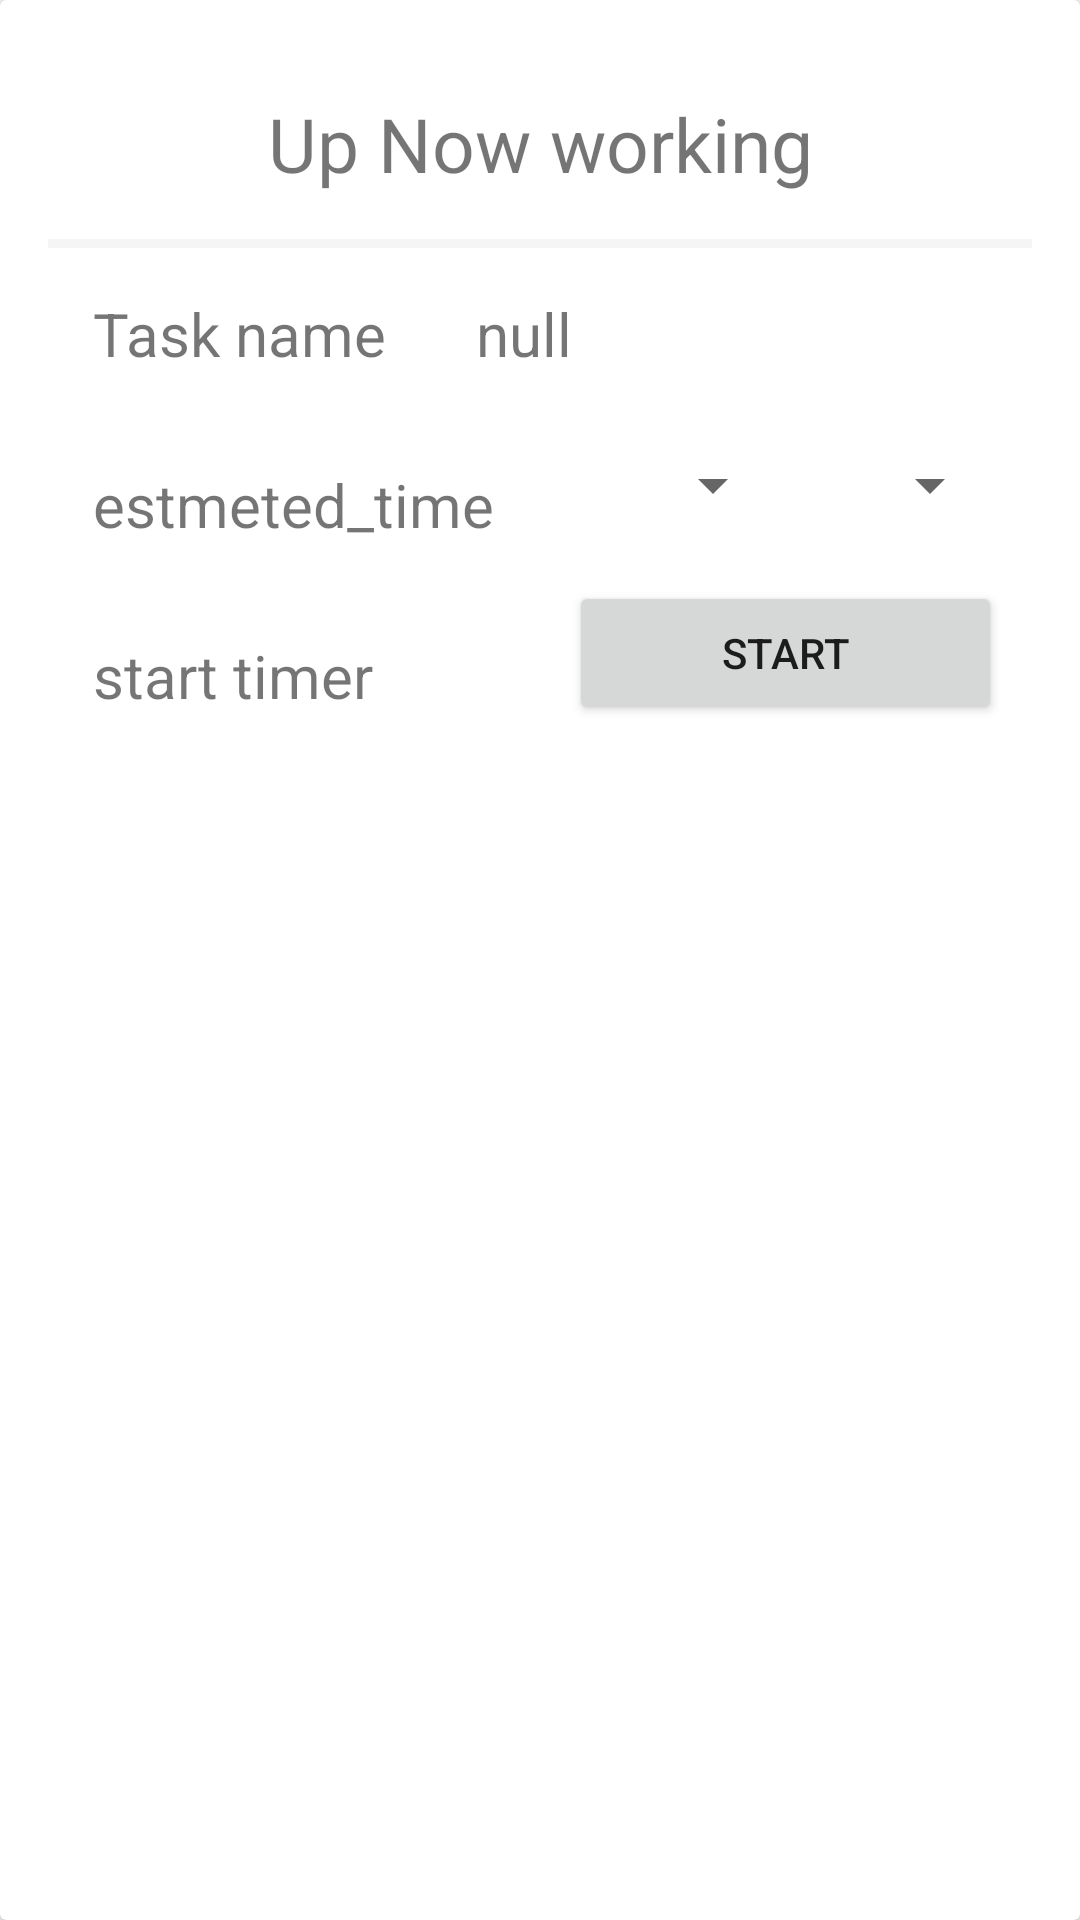

Write the Android layout XML for this screen, with the resource values it uses.
<!-- AndroidManifest.xml: application theme AppTheme -->
<!-- res/layout/frag_a_layout.xml -->
<?xml version="1.0" encoding="utf-8"?>
<android.support.v7.widget.CardView xmlns:android="http://schemas.android.com/apk/res/android"
android:layout_width="match_parent"
android:layout_marginLeft="10dp"
android:layout_height="match_parent">

<RelativeLayout
    android:padding="16dp"
    android:paddingEnd="16dp"
    android:layout_width="match_parent"
    android:layout_gravity="center"
    android:layout_height="match_parent">

    <TextView
        android:layout_margin="15dp"
        android:id="@+id/pain_name"
        android:textAlignment="center"
        android:textSize="25sp"
        android:text="@string/pain_name"
        android:layout_width="match_parent"
        android:layout_height="wrap_content" />

    <View
        android:id="@+id/line1"
        android:background="@color/WhiteSmoke"
        android:layout_below="@id/pain_name"
        android:layout_width="match_parent"
        android:layout_height="3dp"/>

    <TextView
        android:layout_marginLeft="10dp"
        android:layout_margin="15dp"
        android:textAlignment="center"
        android:textSize="20sp"
        android:text="@string/task"
        android:id="@+id/task_name"
        android:layout_below="@id/line1"
        android:layout_alignParentLeft="true"
        android:layout_width="wrap_content"
        android:layout_height="wrap_content" />

    <TextView
        android:textSize="20sp"
        android:layout_margin="15dp"
        android:layout_marginLeft="30dp"
        android:layout_below="@id/line1"
        android:id="@+id/task_type"
        android:layout_toRightOf="@id/task_name"
        android:text="@string/task_type"
        android:layout_width="wrap_content"
        android:layout_height="wrap_content" />

    <TextView
        android:id="@+id/est_time"
        android:layout_marginLeft="10dp"
        android:textSize="20sp"
        android:layout_alignParentLeft="true"
        android:layout_below="@id/task_name"
        android:layout_margin="15dp"
        android:text="@string/estmeted_time"
        android:layout_width="wrap_content"
        android:layout_height="wrap_content" />

    <LinearLayout
        android:id="@+id/layout_spinner"
        android:layout_below="@id/task_name"
        android:weightSum="2"
        android:gravity="center"
        android:layout_toRightOf="@id/est_time"
        android:orientation="horizontal"
        android:layout_margin="10dp"
        android:layout_width="match_parent"
        android:layout_height="wrap_content">
    <Spinner
        android:layout_gravity="center"
        android:id="@+id/sp_numbers"
        android:layout_weight="1"
        android:layout_width="wrap_content"
        android:layout_height="wrap_content"/>

    <Spinner
        android:id="@+id/sp_date"
        android:layout_weight="1"
        android:layout_width="wrap_content"
        android:layout_height="wrap_content"
        android:layout_gravity="center"
        />
</LinearLayout>
    <TextView
        android:layout_below="@id/est_time"
        android:layout_marginLeft="10dp"
        android:layout_margin="15dp"
        android:textSize="20sp"
        android:id="@+id/cal_time"
        android:text="@string/start_time"
        android:layout_width="wrap_content"
        android:layout_height="wrap_content" />

    <LinearLayout
        android:layout_below="@+id/layout_spinner"
        android:layout_toRightOf="@+id/est_time"
        android:orientation="horizontal"
        android:layout_margin="10dp"
        android:weightSum="2"
        android:layout_width="match_parent"
        android:layout_height="wrap_content">

        <Button
            android:text="@string/start_button"
            android:id="@+id/start_button"
            android:layout_weight="1"
            android:layout_width="match_parent"
            android:layout_height="match_parent" />
    </LinearLayout>
    <TextView
        android:id="@+id/txv_show_result_label"
        android:layout_below="@+id/cal_time"
        android:layout_marginTop="25dp"
        android:layout_marginLeft="10dp"
        android:padding="6dp"
        android:textColor="@color/White"
        style="@style/Base.TextAppearance.AppCompat.Widget.ActionBar.Title"
        android:textSize="24sp"
        android:background="@color/ForestGreen"
        android:text="Show result "
        android:visibility="invisible"
        android:gravity="center"
        android:layout_width="match_parent"
        android:layout_height="wrap_content" />
</RelativeLayout>
</android.support.v7.widget.CardView>
<!-- resources referenced by this layout -->
<resources>
  <color name="ForestGreen">#228B22</color>
  <color name="White">#FFFFFF</color>
  <color name="WhiteSmoke">#F5F5F5</color>
  <string name="estmeted_time">estmeted_time</string>
  <string name="pain_name">Up Now working</string>
  <string name="start_button">start</string>
  <string name="start_time">start timer</string>
  <string name="task">Task name</string>
  <string name="task_type">null</string>
  <style name="AppTheme" parent="Theme.AppCompat.Light.NoActionBar">
          
          <item name="colorPrimary">@color/colorPrimary</item>
          <item name="colorPrimaryDark">@color/colorPrimaryDark</item>
          <item name="colorAccent">@color/colorAccent</item>
      </style>
  <color name="colorPrimary">#00BCD4</color>
  <color name="colorPrimaryDark">#0097A7</color>
  <color name="colorAccent">#009688</color>
</resources>
